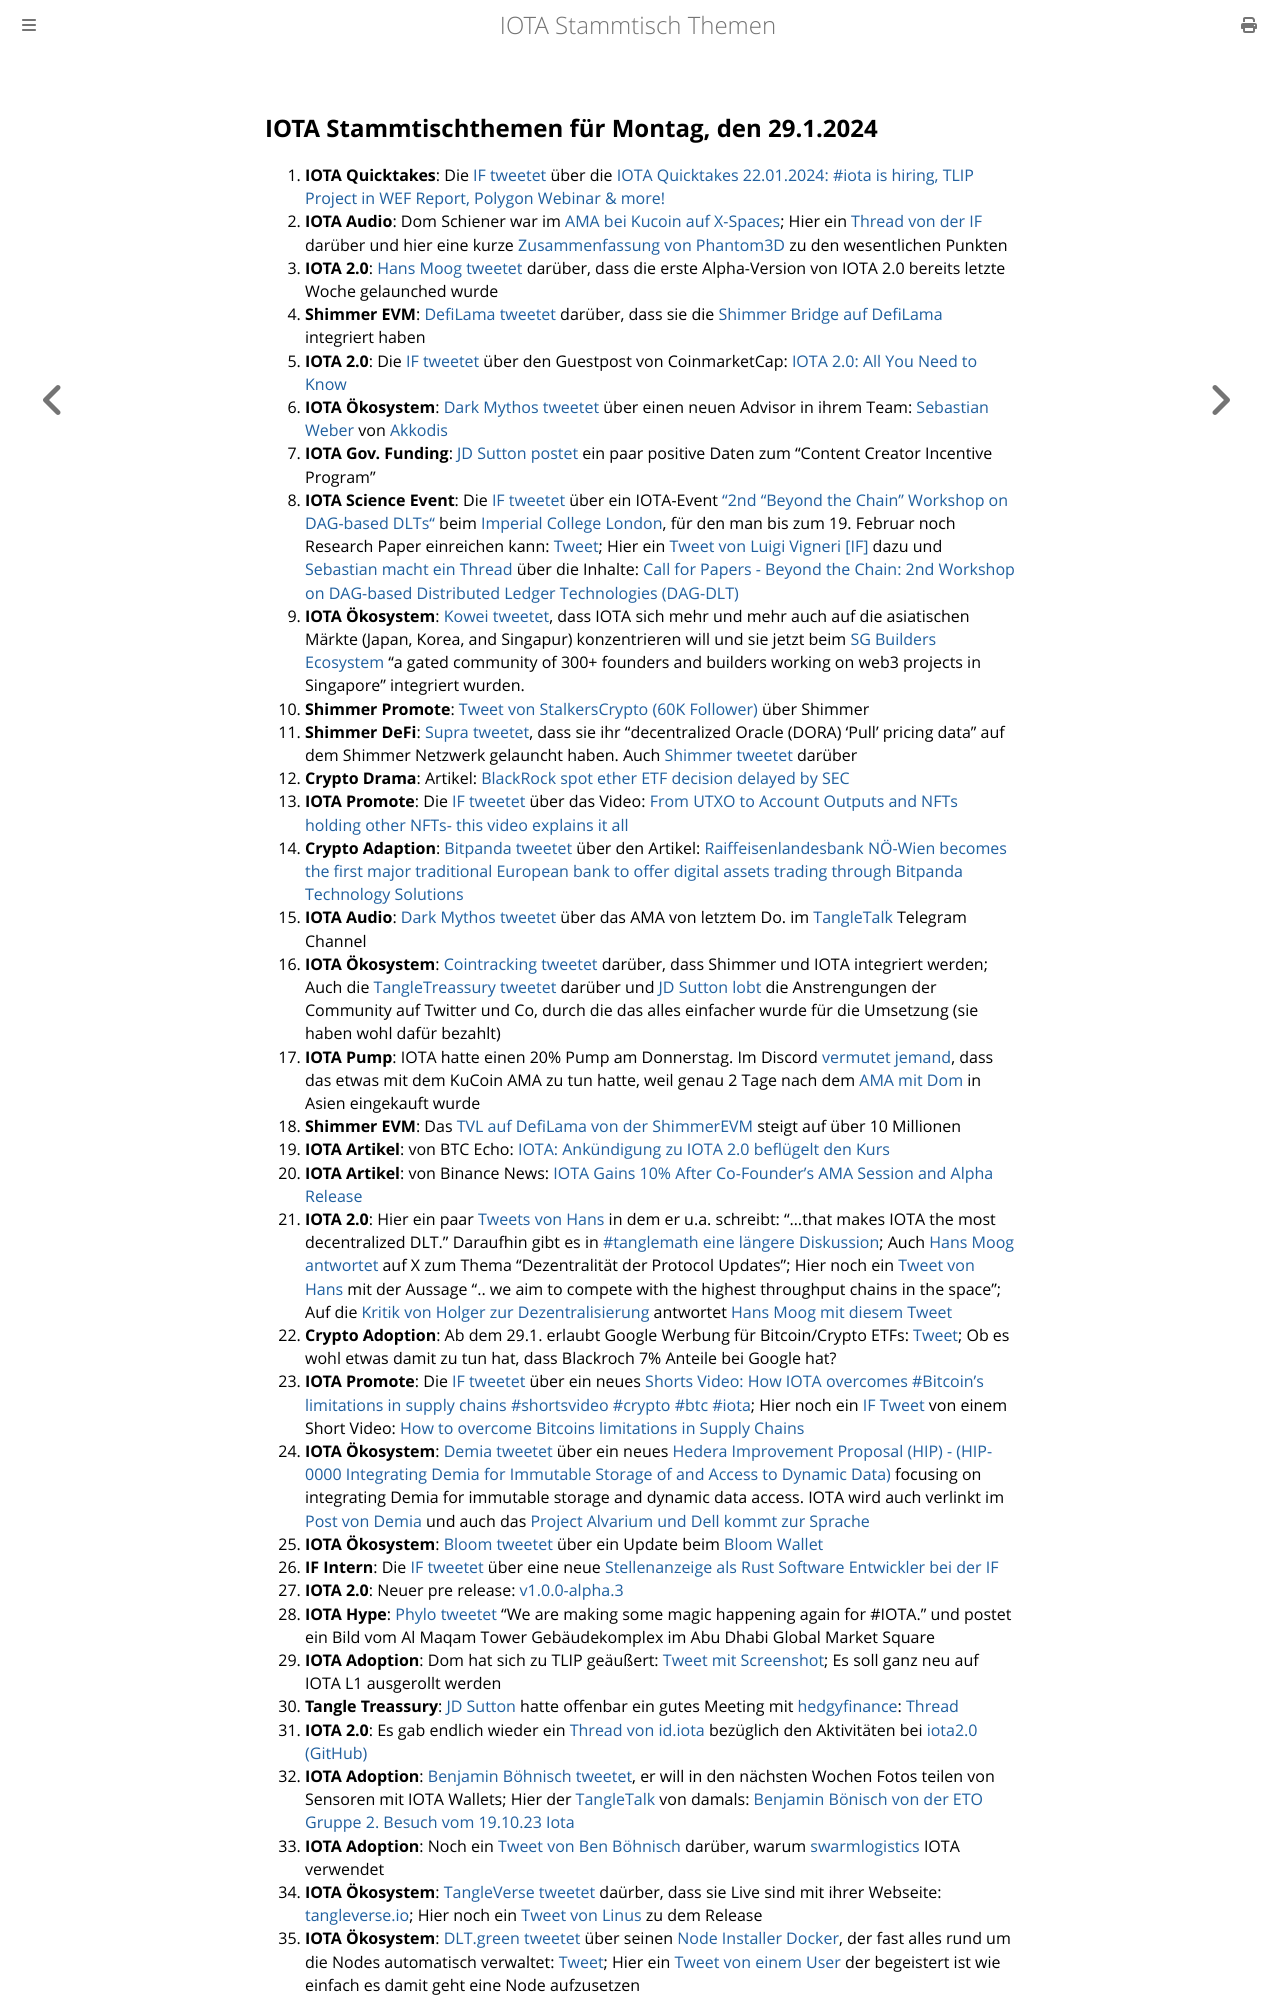

repository: iota-community/community-events · page: stammtisch/2024-01-29/index.html · generator: mdbook

## IOTA Stammtischthemen für Montag, den 29.1.2024

1. **IOTA Quicktakes**: Die [IF tweetet]() über die [IOTA Quicktakes 22.01.2024: #iota is hiring, TLIP Project in WEF Report, Polygon Webinar & more!](https://www.youtube.com/watch?v=Av5BrpriiwI)
2. **IOTA Audio**: Dom Schiener war im [AMA bei Kucoin auf X-Spaces](https://x.com/iota/status/1749423543199113365?s=20); Hier ein [Thread von der IF](https://x.com/iota/status/1750232019458470016?s=20) darüber und hier eine kurze [Zusammenfassung von Phantom3D](https://x.com/unseriouscandle/status/1750126649213956505?s=20) zu den wesentlichen Punkten
3. **IOTA 2.0**: [Hans Moog tweetet](https://x.com/hus_qy/status/1749590515580813631?s=20) darüber, dass die erste Alpha-Version von IOTA 2.0 bereits letzte Woche gelaunched wurde
4. **Shimmer EVM**: [DefiLama tweetet](https://x.com/DefiLlama/status/1749496013683843450?s=20) darüber, dass sie die [Shimmer Bridge auf DefiLama](https://defillama.com/bridge/shimmer-bridge) integriert haben
5. **IOTA 2.0**: Die [IF tweetet](https://x.com/iota/status/1749703519270039811?s=20) über den Guestpost von CoinmarketCap: [IOTA 2.0: All You Need to Know](https://coinmarketcap.com/community/articles/657c1c5f0239a0746aa129c1/)
6. **IOTA Ökosystem**: [Dark Mythos tweetet](https://x.com/DarkMythosIOTA/status/1749716132364157410?s=20) über einen neuen Advisor in ihrem Team: [Sebastian Weber](https://twitter.com/Sebasti65365174) von [Akkodis](https://twitter.com/akkodis_global)
7. **IOTA Gov. Funding**: [JD Sutton postet](https://x.com/Deep_Sea_Iotan/status/1749553509635150104?s=20) ein paar positive Daten zum "Content Creator Incentive Program"
8. **IOTA Science Event**: Die [IF tweetet](https://x.com/iota/status/1750116501934227745?s=20) über ein IOTA-Event ["2nd "Beyond the Chain" Workshop on DAG-based DLTs"](https://icbc2024.ieee-icbc.org/workshop/dag-dlt) beim [Imperial College London](https://twitter.com/imperialcollege), für den man bis zum 19. Februar noch Research Paper einreichen kann: [Tweet](https://x.com/iota/status/1750116505885245652?s=20); Hier ein [Tweet von Luigi Vigneri [IF]](https://x.com/luigi_vigneri/status/1750103062251745468?s=20) dazu und [Sebastian macht ein Thread](https://x.com/NaitsabesMue/status/1750146760125620307?s=20) über die Inhalte: [Call for Papers - Beyond the Chain: 2nd Workshop on DAG-based Distributed Ledger Technologies (DAG-DLT)](https://icbc2024.ieee-icbc.org/workshop/dag-dlt)
9. **IOTA Ökosystem**: [Kowei tweetet](https://x.com/kowei1995/status/1750079925317767190?s=20), dass IOTA sich mehr und mehr auch auf die asiatischen Märkte (Japan, Korea, and Singapur) konzentrieren will und sie jetzt beim [SG Builders Ecosystem](https://www.sgbuidl.com/ecosystem) "a gated community of 300+ founders and builders working on web3 projects in Singapore" integriert wurden.
10. **Shimmer Promote**: [Tweet von StalkersCrypto (60K Follower)](https://x.com/StalkersCrypto/status/1749872657737371952?s=20) über Shimmer
11. **Shimmer DeFi**: [Supra tweetet](https://x.com/SupraOracles/status/1750191532408496308?s=20), dass sie ihr "decentralized Oracle (DORA) 'Pull' pricing data" auf dem Shimmer Netzwerk gelauncht haben. Auch [Shimmer tweetet](https://x.com/shimmernet/status/1750238267142746293?s=20) darüber
12. **Crypto Drama**: Artikel: [BlackRock spot ether ETF decision delayed by SEC](https://blockworks.co/news/blackrock-delay-ether-etf)
13. **IOTA Promote**: Die [IF tweetet](https://x.com/iota/status/1750428343269233026?s=20) über das Video: [From UTXO to Account Outputs and NFTs holding other NFTs- this video explains it all](https://twitter.com/i/status/1750428343269233026)
14. **Crypto Adaption**: [Bitpanda tweetet](https://x.com/Bitpanda_global/status/1750439452932206608?s=20) über den Artikel: [Raiffeisenlandesbank NÖ-Wien becomes the first major traditional European bank to offer digital assets trading through Bitpanda Technology Solutions](https://www.linkedin.com/pulse/raiffeisenlandesbank-nieder%25C3%25B6sterreich-wien-becomes-3mubf/)
15. **IOTA Audio**: [Dark Mythos tweetet](https://x.com/DarkMythosIOTA/status/1750402262944391346?s=20) über das AMA von letztem Do. im [TangleTalk](https://twitter.com/tangle_talk) Telegram Channel
16. **IOTA Ökosystem**: [Cointracking tweetet](https://twitter.com/Coin_Tracking/status/1750489818822320172) darüber, dass Shimmer und IOTA integriert werden; Auch die [TangleTreassury tweetet](https://x.com/TangleTreasury/status/1751290270920896768?s=20) darüber und [JD Sutton lobt](https://x.com/Deep_Sea_Iotan/status/1751291101682499943?s=20) die Anstrengungen der Community auf Twitter und Co, durch die das alles einfacher wurde für die Umsetzung (sie haben wohl dafür bezahlt)
17. **IOTA Pump**: IOTA hatte einen 20% Pump am Donnerstag. Im Discord [vermutet jemand](https://discord.com/channels/397872799483428865/397872799483428867/1200204095710048297), dass das etwas mit dem KuCoin AMA zu tun hatte, weil genau 2 Tage nach dem [AMA mit Dom](https://x.com/iota/status/1749423543199113365?s=20) in Asien eingekauft wurde
18. **Shimmer EVM**: Das [TVL auf DefiLama von der ShimmerEVM](https://defillama.com/chain/ShimmerEVM?) steigt auf über 10 Millionen
19. **IOTA Artikel**: von BTC Echo: [IOTA: Ankündigung zu IOTA 2.0 beflügelt den Kurs](https://www.btc-echo.de/schlagzeilen/iota-ankuendigung-zu-iota-2-0-befluegelt-den-kurs-177870/)
20. **IOTA Artikel**: von Binance News: [IOTA Gains 10% After Co-Founder's AMA Session and Alpha Release](https://www.binance.com/en/feed/post/2024-01-26-iota-gains-10-after-co-founder-s-ama-session-and-alpha-release-3244427667465)
21. **IOTA 2.0**: Hier ein paar [Tweets von Hans](https://x.com/hus_qy/status/1750517132800962653?s=20) in dem er u.a. schreibt: "...that makes IOTA the most decentralized DLT." Daraufhin gibt es in [#tanglemath eine längere Diskussion](https://discord.com/channels/397872799483428865/399035929106579466/1200325144464343071); Auch [Hans Moog antwortet](https://x.com/hus_qy/status/1750887336903110931?s=20) auf X zum Thema "Dezentralität der Protocol Updates"; Hier noch ein [Tweet von Hans](https://x.com/hus_qy/status/1750897736965136640?s=20) mit der Aussage ".. we aim to compete with the highest throughput chains in the space"; Auf die [Kritik von Holger zur Dezentralisierung](https://x.com/rohmeo_de/status/1750902395662446738?s=20) antwortet [Hans Moog mit diesem Tweet](https://x.com/hus_qy/status/1751040020457066640?s=20)
22. **Crypto Adoption**: Ab dem 29.1. erlaubt Google Werbung für Bitcoin/Crypto ETFs: [Tweet](https://x.com/bitcoinlfgo/status/1750512182188810457?s=20); Ob es wohl etwas damit zu tun hat, dass Blackroch 7% Anteile bei Google hat?
23. **IOTA Promote**: Die [IF tweetet](https://x.com/iota/status/1750564390682693658?s=20) über ein neues [Shorts Video: How IOTA overcomes #Bitcoin's limitations in supply chains #shortsvideo #crypto #btc #iota](https://www.youtube.com/shorts/h9Zepg-vDbA); Hier noch ein [IF Tweet](https://x.com/iota/status/1750926686210683241?s=20) von einem Short Video: [How to overcome Bitcoins limitations in Supply Chains](https://www.youtube.com/shorts/h9Zepg-vDbA)
24. **IOTA Ökosystem**: [Demia tweetet](https://x.com/_Demia/status/1750581117827063940?s=20) über ein neues [Hedera Improvement Proposal (HIP) - (HIP-0000 Integrating Demia for Immutable Storage of and Access to Dynamic Data)](https://github.com/hashgraph/hedera-improvement-proposal/discussions/870) focusing on integrating Demia for immutable storage and dynamic data access. IOTA wird auch verlinkt im [Post von Demia](https://x.com/_Demia/status/1750581120708517893?s=20) und auch das [Project Alvarium und Dell kommt zur Sprache](https://x.com/_Demia/status/1750581124152127748?s=20)
25. **IOTA Ökosystem**: [Bloom tweetet](https://x.com/bloomwalletio/status/1750591343099867524?s=20) über ein Update beim [Bloom Wallet](https://bloomwallet.io/)
26. **IF Intern**: Die [IF tweetet](https://x.com/iota/status/1750851084677972014?s=20) über eine neue [Stellenanzeige als Rust Software Entwickler bei der IF](https://iota-foundation.jobs.personio.com/job/1221580?language=en&display=en)
27. **IOTA 2.0**: Neuer pre release: [v1.0.0-alpha.3](https://github.com/iotaledger/iota-core/releases)
28. **IOTA Hype**: [Phylo tweetet](https://x.com/PhyloIota/status/1750948585770766491?s=20) "We are making some magic happening again for #IOTA." und postet ein Bild vom Al Maqam Tower Gebäudekomplex im Abu Dhabi Global Market Square
29. **IOTA Adoption**: Dom hat sich zu TLIP geäußert: [Tweet mit Screenshot](https://x.com/MoonacoPodcast/status/1751650337499337059?s=20); Es soll ganz neu auf IOTA L1 ausgerollt werden
30. **Tangle Treassury**: [JD Sutton](https://twitter.com/Deep_Sea_Iotan) hatte offenbar ein gutes Meeting mit [hedgyfinance](https://twitter.com/hedgeyfinance): [Thread](https://x.com/Deep_Sea_Iotan/status/1750985324539359366?s=20)
31. **IOTA 2.0**: Es gab endlich wieder ein [Thread von id.iota](https://x.com/id_iota/status/1751202020042899602?s=20) bezüglich den Aktivitäten bei [iota2.0 (GitHub)](https://github.com/orgs/iotaledger/projects/39/views/8?sliceBy%5Bvalue%5D=v1.0.0-beta)
32. **IOTA Adoption**: [Benjamin Böhnisch tweetet](https://x.com/BenBoenisch/status/1751226308757979478?s=20), er will in den nächsten Wochen Fotos teilen von Sensoren mit IOTA Wallets; Hier der [TangleTalk](https://twitter.com/tangle_talk) von damals: [Benjamin Bönisch von der ETO Gruppe 2. Besuch vom 19.10.23 Iota](https://www.youtube.com/watch?v=waY7UkT2Q7c)
33. **IOTA Adoption**: Noch ein [Tweet von Ben Böhnisch](https://x.com/BenBoenisch/status/1751216870236029108?s=20) darüber, warum [swarmlogistics](https://twitter.com/SwarmLogistics) IOTA verwendet
34. **IOTA Ökosystem**: [TangleVerse tweetet](https://x.com/TangleverseWeb/status/1751331059252297796?s=20) daürber, dass sie Live sind mit ihrer Webseite: [tangleverse.io](https://www.tangleverse.io/); Hier noch ein [Tweet von Linus](https://x.com/LinusNaumann/status/1751331475037818989?s=20) zu dem Release
35. **IOTA Ökosystem**: [DLT.green tweetet](https://x.com/dlt_green/status/1751333715941237046?s=20) über seinen [Node Installer Docker](https://github.com/dlt-green/node-installer-docker), der fast alles rund um die Nodes automatisch verwaltet: [Tweet](https://x.com/dlt_green/status/1751334156859056320?s=20); Hier ein [Tweet von einem User](https://x.com
